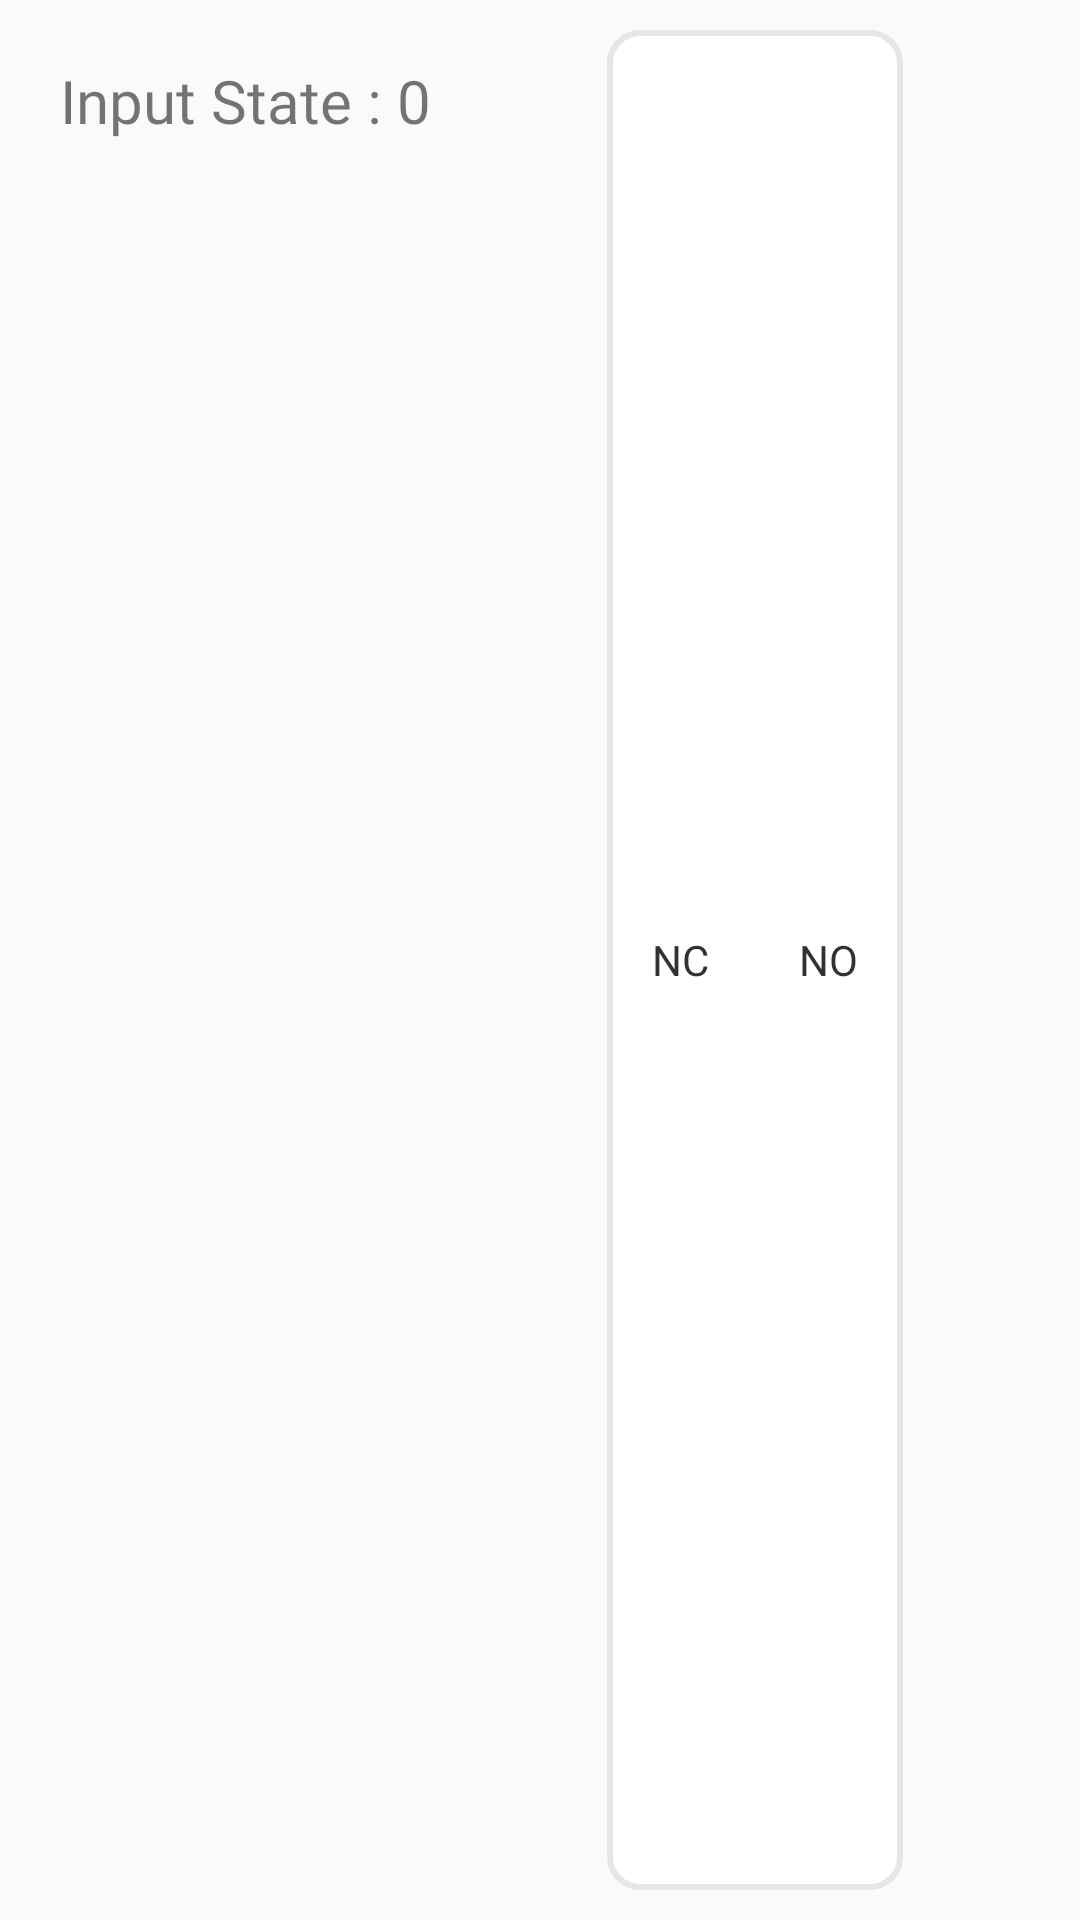

Reconstruct the res/layout file that produces this screen, plus the resources it refers to.
<!-- AndroidManifest.xml: application theme AppTheme -->
<!-- res/layout/input_states_item.xml -->
<?xml version="1.0" encoding="utf-8"?>
<LinearLayout xmlns:android="http://schemas.android.com/apk/res/android"
    android:layout_width="match_parent"
    android:orientation="horizontal"
    android:layout_height="wrap_content"
    android:paddingStart="@dimen/dimen_20dp"
    android:paddingEnd="@dimen/dimen_20dp"
    android:paddingTop="@dimen/dimen_10dp"
    android:paddingBottom="@dimen/dimen_10dp">

    <TextView
        android:id="@+id/input_id"
        android:layout_width="wrap_content"
        android:text="Input State : 0"
        android:textSize="20sp"
        android:gravity="end"
        android:paddingTop="@dimen/dimen_10dp"
        android:paddingBottom="@dimen/dimen_10dp"
        android:paddingEnd="@dimen/dimen_20dp"
        android:fontFamily="@font/muli"
        android:layout_height="wrap_content"/>

    <RelativeLayout
        android:layout_width="match_parent"
        android:layout_height="match_parent">
        <RadioGroup
            android:id="@+id/input_group"
            android:layout_width="wrap_content"
            android:layout_height="match_parent"
            android:layout_centerHorizontal="true"
            android:background="@drawable/radio_group_bg"
            android:orientation="horizontal">
            <RadioButton
                android:id="@+id/button1"
                android:layout_width="wrap_content"
                android:layout_height="match_parent"
                android:text="NC"
                android:paddingStart="@dimen/dimen_15dp"
                android:paddingEnd="@dimen/dimen_15dp"
                android:gravity="center"
                android:button="@null"
                android:textColor="@color/radio_color"
                android:background="@drawable/radio_button_bg"
                />
            <RadioButton
                android:id="@+id/button2"
                android:layout_width="wrap_content"
                android:layout_height="match_parent"
                android:text="NO"
                android:paddingStart="@dimen/dimen_15dp"
                android:paddingEnd="@dimen/dimen_15dp"
                android:gravity="center"
                android:textColor="@color/radio_color"
                android:button="@null"
                android:background="@drawable/radio_button_bg"
                />
        </RadioGroup>
    </RelativeLayout>

</LinearLayout>
<!-- resources referenced by this layout -->
<resources>
  <dimen name="dimen_10dp">10dp</dimen>
  <dimen name="dimen_15dp">15dp</dimen>
  <dimen name="dimen_20dp">20dp</dimen>
  <!-- drawable radio_button_bg (drawable) -->
  <?xml version="1.0" encoding="utf-8"?>
  <selector xmlns:android="http://schemas.android.com/apk/res/android">
      <item android:state_checked="true">
          <shape android:shape="rectangle" >
              <corners android:radius="10dp" />
              <stroke android:color="@color/colorPrimary" android:width="2dp" />
          </shape>
      </item>
  </selector>
  <!-- drawable radio_group_bg (drawable) -->
  <?xml version="1.0" encoding="utf-8"?>
  <shape xmlns:android="http://schemas.android.com/apk/res/android">
      <corners android:radius="10dp" />
      <solid android:color="@color/colorWhite" />
      <stroke android:width="2dp" android:color="@color/grey_10" />
  
  </shape>
  <style name="AppTheme" parent="Theme.AppCompat.Light.DarkActionBar">
          
          <item name="colorPrimary">@color/colorPrimary</item>
          <item name="colorPrimaryDark">@color/colorPrimaryDark</item>
          <item name="colorAccent">@color/colorAccent</item>
      </style>
  <color name="colorPrimary">#6200ee</color>
  <color name="colorWhite">#ffffff</color>
  <color name="grey_10">#e6e6e6</color>
  <color name="colorPrimaryDark">#4F05B8</color>
  <color name="colorAccent">#6200ee</color>
</resources>
